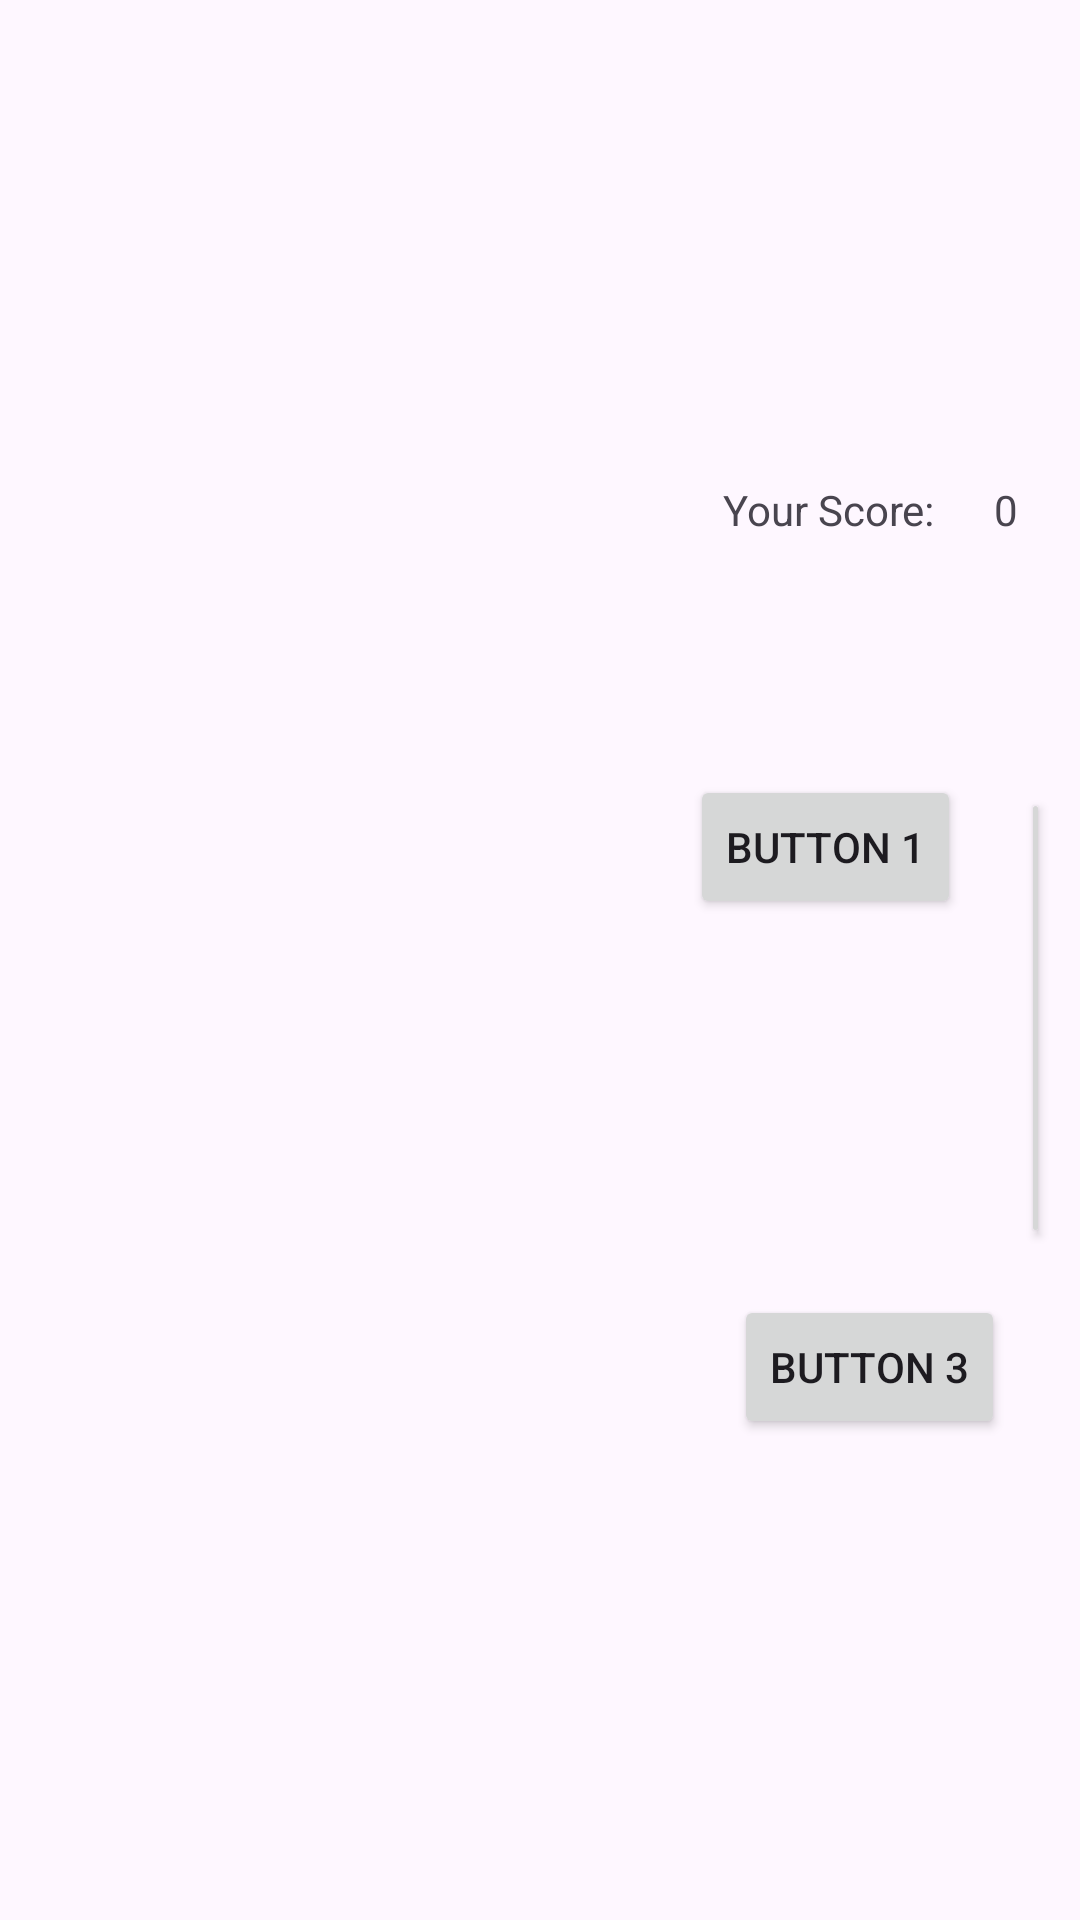

Android layout source for this screen:
<!-- AndroidManifest.xml: application theme Theme.Oblig1QuizApp -->
<!-- res/layout/quiz_landscape.xml -->
<?xml version="1.0" encoding="utf-8"?>
<androidx.constraintlayout.widget.ConstraintLayout xmlns:android="http://schemas.android.com/apk/res/android"
    xmlns:app="http://schemas.android.com/apk/res-auto"
    xmlns:tools="http://schemas.android.com/tools"
    android:layout_width="match_parent"
    android:layout_height="match_parent">

    <LinearLayout
        android:gravity="center"
        android:id="@+id/mainLinearLayout"
        android:layout_width="match_parent"
        android:layout_height="match_parent"
        android:orientation="horizontal"
        app:layout_constraintBottom_toBottomOf="parent"
        app:layout_constraintEnd_toEndOf="parent"
        app:layout_constraintStart_toStartOf="parent"
        app:layout_constraintTop_toTopOf="parent">


        <ImageView
            android:layout_marginRight="20dp"
            android:id="@+id/quizDogImage"
            android:layout_width="200dp"
            android:layout_height="200dp"
            android:contentDescription="@string/imageDescription" />

        <LinearLayout
            android:gravity="center"
            android:id="@+id/dataLinearLayout"
            android:layout_width="wrap_content"
            android:layout_height="wrap_content"
            app:layout_constraintBottom_toBottomOf="@id/mainLinearLayout"
            app:layout_constraintEnd_toEndOf="@id/mainLinearLayout"
            app:layout_constraintStart_toStartOf="@id/mainLinearLayout"
            app:layout_constraintTop_toTopOf="@id/mainLinearLayout"
            android:orientation="vertical">


            <LinearLayout
                android:id="@+id/scoreLinearLayout"
                android:layout_width="wrap_content"
                android:layout_height="wrap_content"
               android:orientation="horizontal"
                app:layout_constraintBottom_toTopOf="@id/buttonLinearLayout"
                app:layout_constraintEnd_toEndOf="@id/dataLinearLayout"
                app:layout_constraintStart_toStartOf="@id/dataLinearLayout"
                app:layout_constraintTop_toTopOf="@id/dataLinearLayout"
                >

                <TextView
                    android:layout_margin="10dp"
                    android:gravity="center"
                    android:id="@+id/scoreText"
                    android:layout_width="wrap_content"
                    android:layout_height="wrap_content"
                    android:text="@string/your_score"

                    />


                <TextView
                    android:layout_margin="10dp"
                    android:gravity="center"
                    android:id="@+id/rounds"
                    android:layout_width="wrap_content"
                    android:layout_height="wrap_content"
                    android:text="0"

                    />

            </LinearLayout>

            <TextView
                android:layout_margin="20dp"
                android:id="@+id/correctAnswerOrNot"
                android:layout_width="wrap_content"
                android:layout_height="wrap_content"
                android:text=""
                />

            <LinearLayout
                android:id="@+id/buttonLinearLayout"
                android:layout_width="wrap_content"
                android:layout_height="wrap_content"
                android:orientation="horizontal"
                app:layout_constraintBottom_toBottomOf="@id/dataLinearLayout"
                app:layout_constraintEnd_toEndOf="@id/dataLinearLayout"
                app:layout_constraintStart_toStartOf="@id/dataLinearLayout"
                app:layout_constraintTop_toBottomOf="@id/scoreLinearLayout"


                >

                <Button
                    android:gravity="center"
                    android:layout_margin="10dp"
                    android:id="@+id/button"
                    android:layout_width="wrap_content"
                    android:layout_height="wrap_content"
                    android:text="@string/button_1"
                    />

                <Button
                    android:gravity="center"
                    android:layout_margin="10dp"
                    android:id="@+id/button2"
                    android:layout_width="wrap_content"
                    android:layout_height="wrap_content"
                    android:text="@string/button_2"
                    />

            </LinearLayout>


            <Button
                android:id="@+id/button3"
                android:layout_width="wrap_content"
                android:layout_height="wrap_content"
                android:layout_margin="10dp"
                android:gravity="center"
                android:text="@string/button_3" />

        </LinearLayout>




    </LinearLayout>
</androidx.constraintlayout.widget.ConstraintLayout>
<!-- resources referenced by this layout -->
<resources>
  <string name="button_1">Button 1</string>
  <string name="button_2">Button 2</string>
  <string name="button_3">Button 3</string>
  <string name="imageDescription">Dog Image</string>
  <string name="your_score">Your Score:</string>
  <style name="Theme.Oblig1QuizApp" parent="Base.Theme.Oblig1QuizApp" />
  <style name="Base.Theme.Oblig1QuizApp" parent="Theme.Material3.DayNight.NoActionBar">
          
          
      </style>
</resources>
